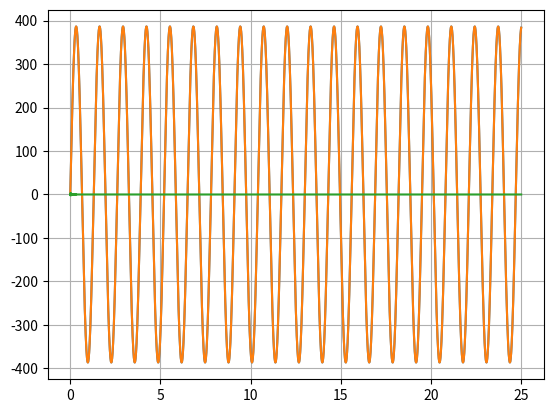
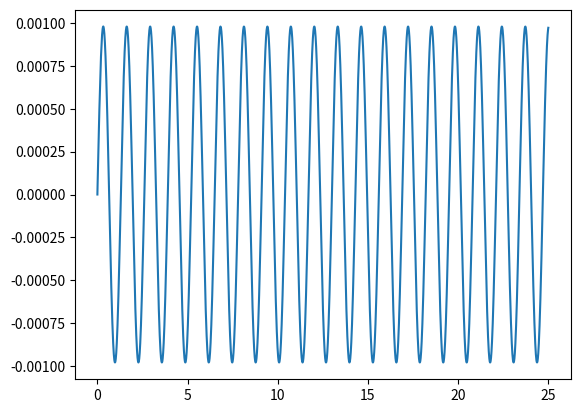
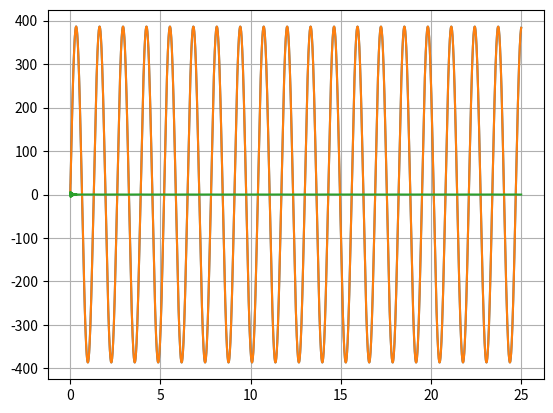
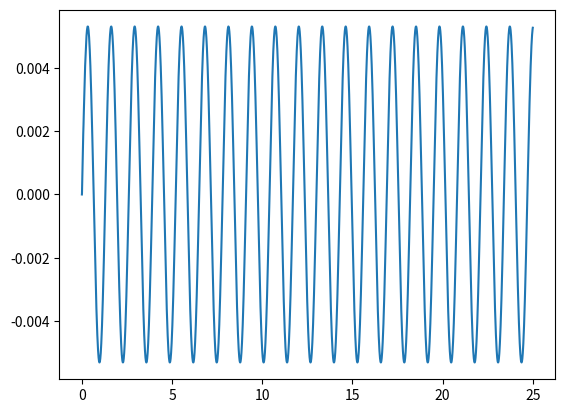
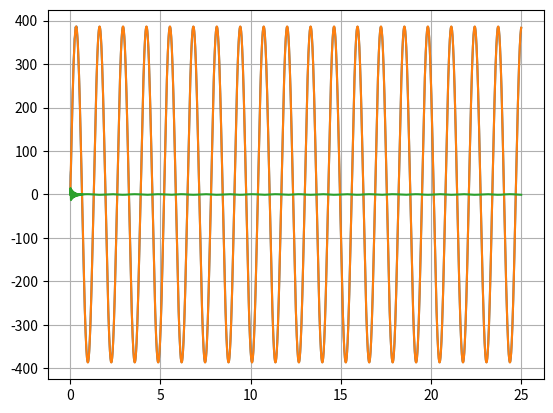
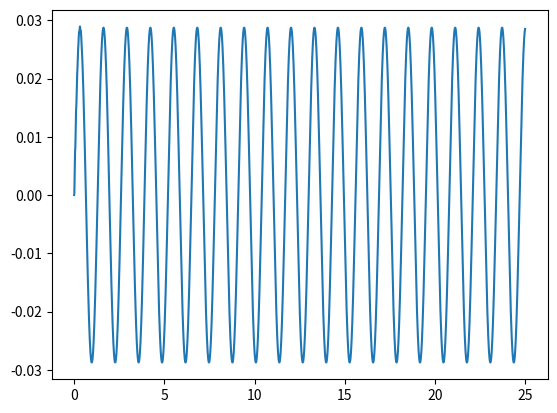
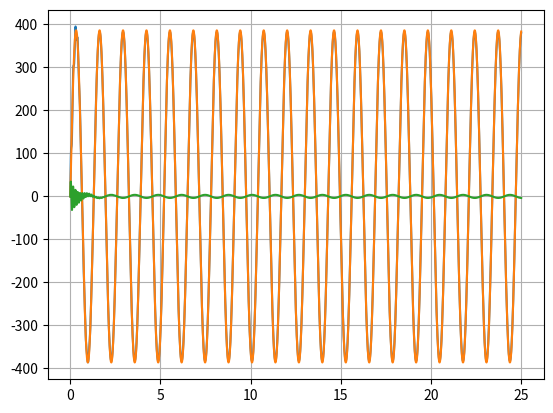
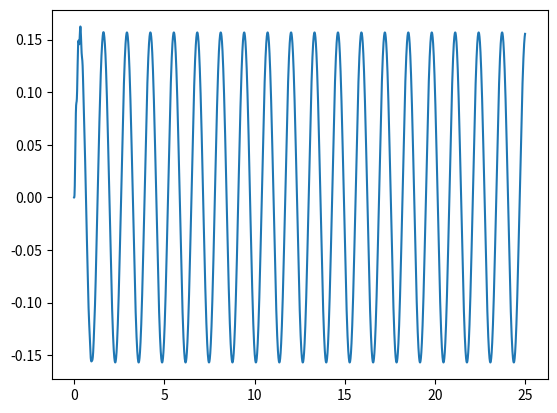
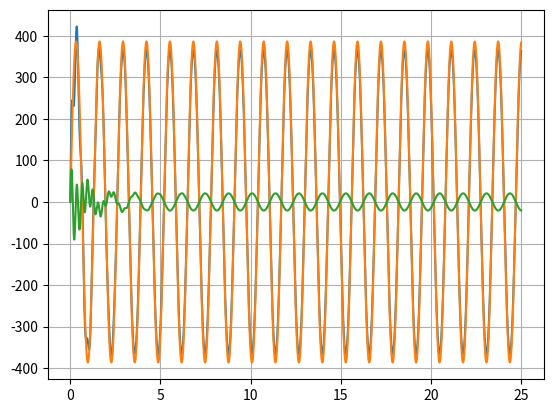
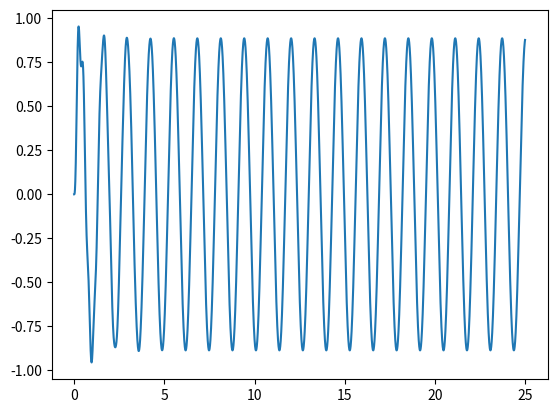
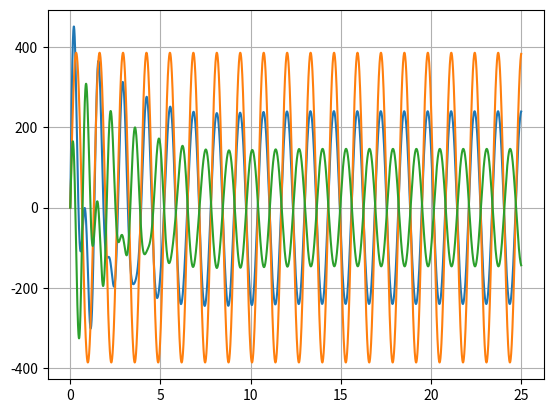
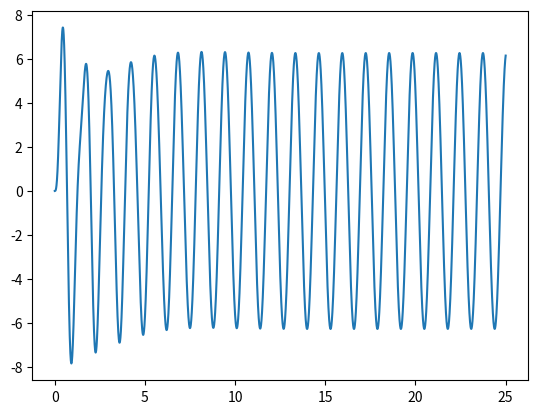
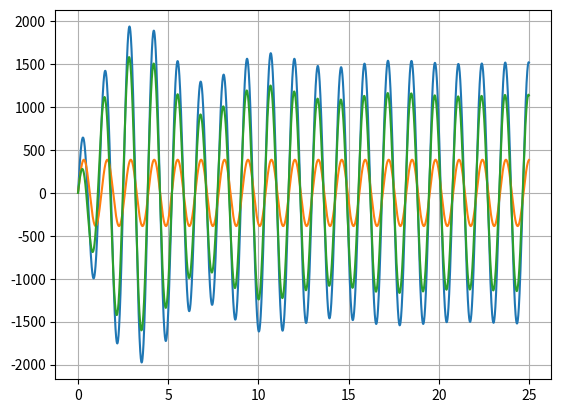
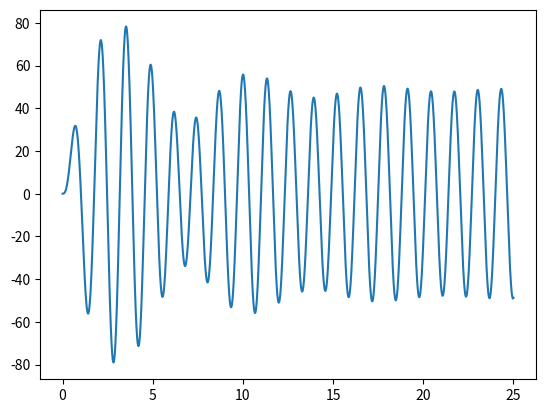
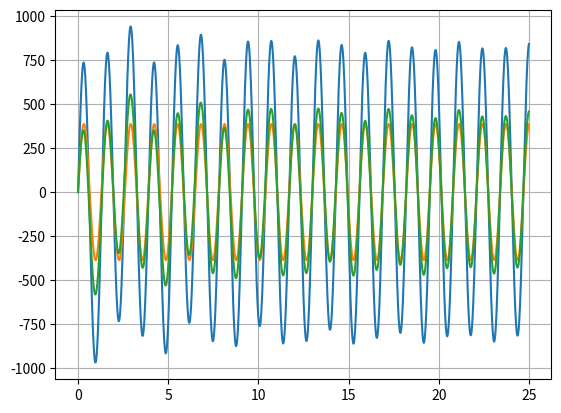
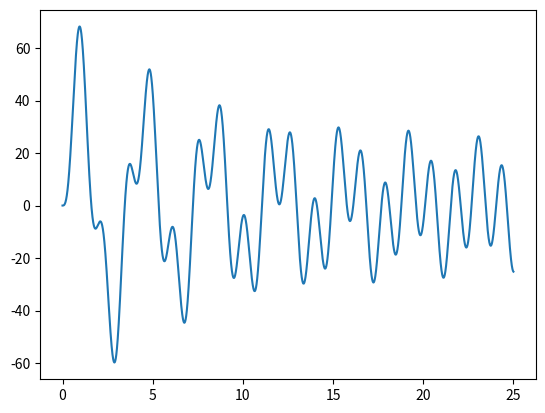

Write Python code to recreate these figures, in order.
# -*- coding: utf-8 -*-
"""
Created on Mon Oct 17 10:13:37 2022

@author: wfros
"""

# %% Imports
import numpy as np
import matplotlib as mpl
import matplotlib.pyplot as plt

# %% Code
def newmark_beta(dt, accels, Tn, zeta=0.05, beta=1/4, gamma=0.5, g=386.4):
    m = 1.0
    k = 4*np.pi**2/Tn**2
    c = 2*zeta*np.sqrt(k*m)
    accels = accels*g
    
    t = np.linspace(0, dt*len(accels), len(accels))
    u = np.zeros((len(accels)), float)
    v = np.zeros((len(accels)), float)
    a = np.zeros((len(accels)), float)
    
    a[0] = accels[0]
    k_hat = k + gamma/beta/dt*c + m/beta/dt**2
    A = m/beta/dt+gamma*c/beta
    B = m/2/beta+c*dt*(gamma/2/beta-1)
    
    umax = 0
    amax = 0
    # print('1')
    for i in range(len(accels)-1):
        dp = m*(accels[i+1]-accels[i])
        dp_hat = dp + A*v[i] + B*a[i]
        du = dp_hat / k_hat
        dv = gamma*du/beta/dt-gamma*v[i]/beta+dt*a[i]*(1-gamma/2/beta)
        da = du/beta/dt**2 - v[i]/beta/dt - a[i]/2/beta
        
        u[i+1] = u[i] + du
        v[i+1] = v[i] + dv
        a[i+1] = a[i] + da
        
        umax = max(umax, u[i+1])
        amax = max(amax, a[i+1]+accels[i+1])
    
    # The following code snippet is for viewing the difference between absolute
    # acceleration, ground acceleration, and acceleration relative to the ground.
    # Very short period ground motions should have little acceleration relative
    # to the ground.
    plt.figure()
    plt.grid()
    plt.plot(t, a+accels)
    plt.plot(t, accels)
    plt.plot(t, a)
    plt.figure()
    plt.plot(t, u)
    # plt.xlim([20, 25])
    
    return umax, amax

if __name__ == "__main__":
    # import Model_10_Story
    # folder = Model_10_Story.__path__[0] + '//gm//'
    
    filename = '23 TallWoodEqs_MCE_4228_x.txt'
    # with open(folder + filename) as file:
    #     accels = file.readlines()
    #     for i, line in zip( range(len(accels)), accels):
    #         accels[i] = float(line)
    # accels = np.array(accels)
    
    # # Constant acceleration for testing.
    # accels = [1]*2000
    # accels = np.append(np.linspace(0,1,500), np.array(accels))*386.4
    
    # Constant acceleration for testing.
    accels = np.sin(np.linspace(0.0, 25, 5000)*np.pi*2/1.3)
    # accels = np.append(np.array(accels), np.zeros((1000)))*386.4
    
    # Periods. Select linear or log spaced values
    start = 0.01
    stop = 20.0
    N = 10
    base = 5 # no effect
    
    #Tns = np.linspace(start, stop, N)
    
    Tns = np.logspace(np.log(start)/np.log(base), np.log(stop)/np.log(base), N, base=base)
    
    
    u = np.zeros(Tns.shape)
    a = np.zeros(Tns.shape)
    
    for i, Tn in enumerate(Tns):
        u[i], a[i] = newmark_beta(0.005, accels, Tn)
    
    mpl.rcParams.update({"axes.grid" : True, "grid.color": "black"})
    fig, ax = plt.subplots(2, 1)
    ax[0].plot(Tns, u)
    ax[1].plot(Tns, a)
    
    ax[0].set_ylabel('S_d')
    ax[1].set_ylabel('S_a')
    ax[1].set_xlabel('Tn (sec.)')
    
    fig.suptitle(filename)
